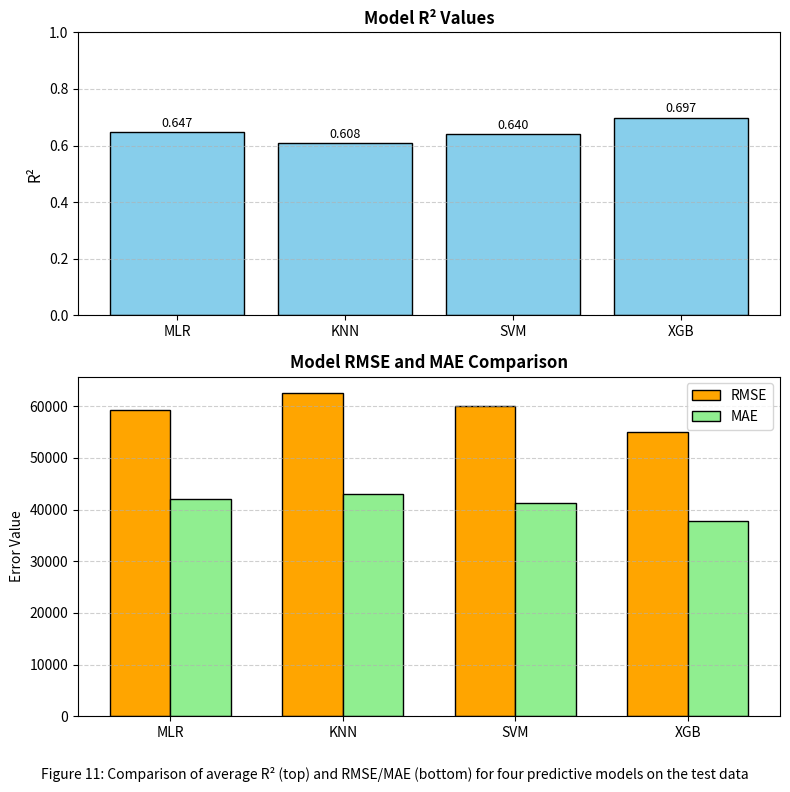

The matplotlib source for this figure:
import matplotlib.pyplot as plt
import numpy as np

# Data
models = ['MLR', 'KNN', 'SVM', 'XGB']
rmse = [59323.61, 62638.54, 59975.48, 55091.57]
mae = [42003.10, 43019.3, 41267.29, 37781.24]
r2 = [0.647, 0.608, 0.64, 0.697]

# Set up figure
fig, (ax1, ax2) = plt.subplots(2, 1, figsize=(8, 8), gridspec_kw={'height_ratios': [1, 1.2]})
bar_width = 0.35
x = np.arange(len(models))

# --- Top chart: R² values ---
ax1.bar(models, r2, color='skyblue', edgecolor='black')
ax1.set_title('Model R² Values', fontsize=12, weight='bold')
ax1.set_ylabel('R²', fontsize=11)
ax1.set_ylim(0, 1)
for i, val in enumerate(r2):
    ax1.text(i, val + 0.02, f'{val:.3f}', ha='center', fontsize=9)
ax1.grid(axis='y', linestyle='--', alpha=0.6)

# --- Bottom chart: RMSE and MAE (clustered bar chart) ---
ax2.bar(x - bar_width/2, rmse, bar_width, label='RMSE', color='orange', edgecolor='black')
ax2.bar(x + bar_width/2, mae, bar_width, label='MAE', color='lightgreen', edgecolor='black')

ax2.set_title('Model RMSE and MAE Comparison', fontsize=12, weight='bold')
ax2.set_ylabel('Error Value')
ax2.set_xticks(x)
ax2.set_xticklabels(models)
ax2.legend()
ax2.grid(axis='y', linestyle='--', alpha=0.6)

# --- Add subtitle below the figure ---
plt.figtext(0.5, 0.02, 
            "Figure 11: Comparison of average R² (top) and RMSE/MAE (bottom) for four predictive models on the test data", 
            ha="center", fontsize=10, style='italic')

plt.tight_layout(rect=[0, 0.05, 1, 1])
plt.show()
